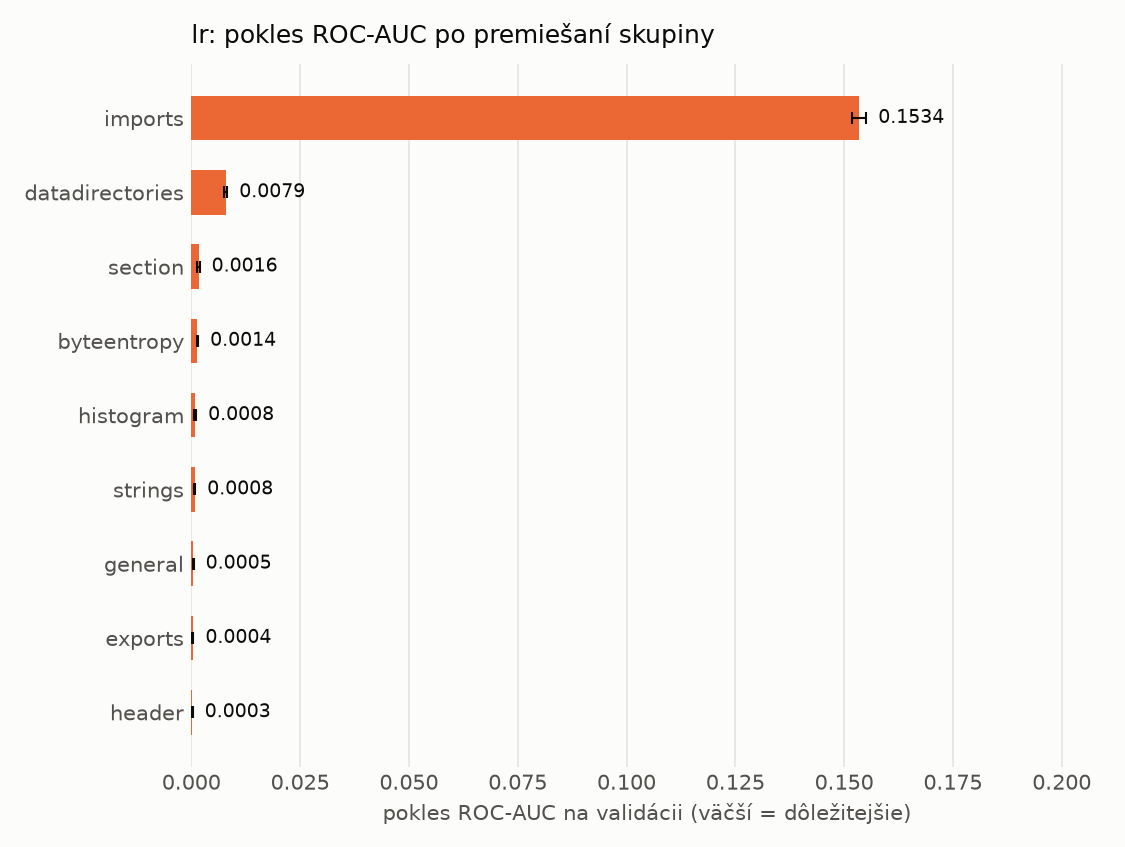

Data behind this chart, as committed beside it:
name, n_features, auc_drop_mean, auc_drop_std, base_auc
imports, 1280, 0.1534, 0.00166, 0.9986
datadirectories, 30, 0.007869, 0.0003858, 0.9986
section, 255, 0.00165, 0.0002554, 0.9986
byteentropy, 256, 0.001404, 0.0001607, 0.9986
histogram, 256, 0.0008051, 0.0003031, 0.9986
strings, 104, 0.0007901, 9.993574980808827e-05, 0.9986
general, 10, 0.0004743, 6.152007765539991e-05, 0.9986
exports, 128, 0.0003668, 0.0001152, 0.9986
header, 62, 0.0002587, 5.725949087571907e-05, 0.9986
